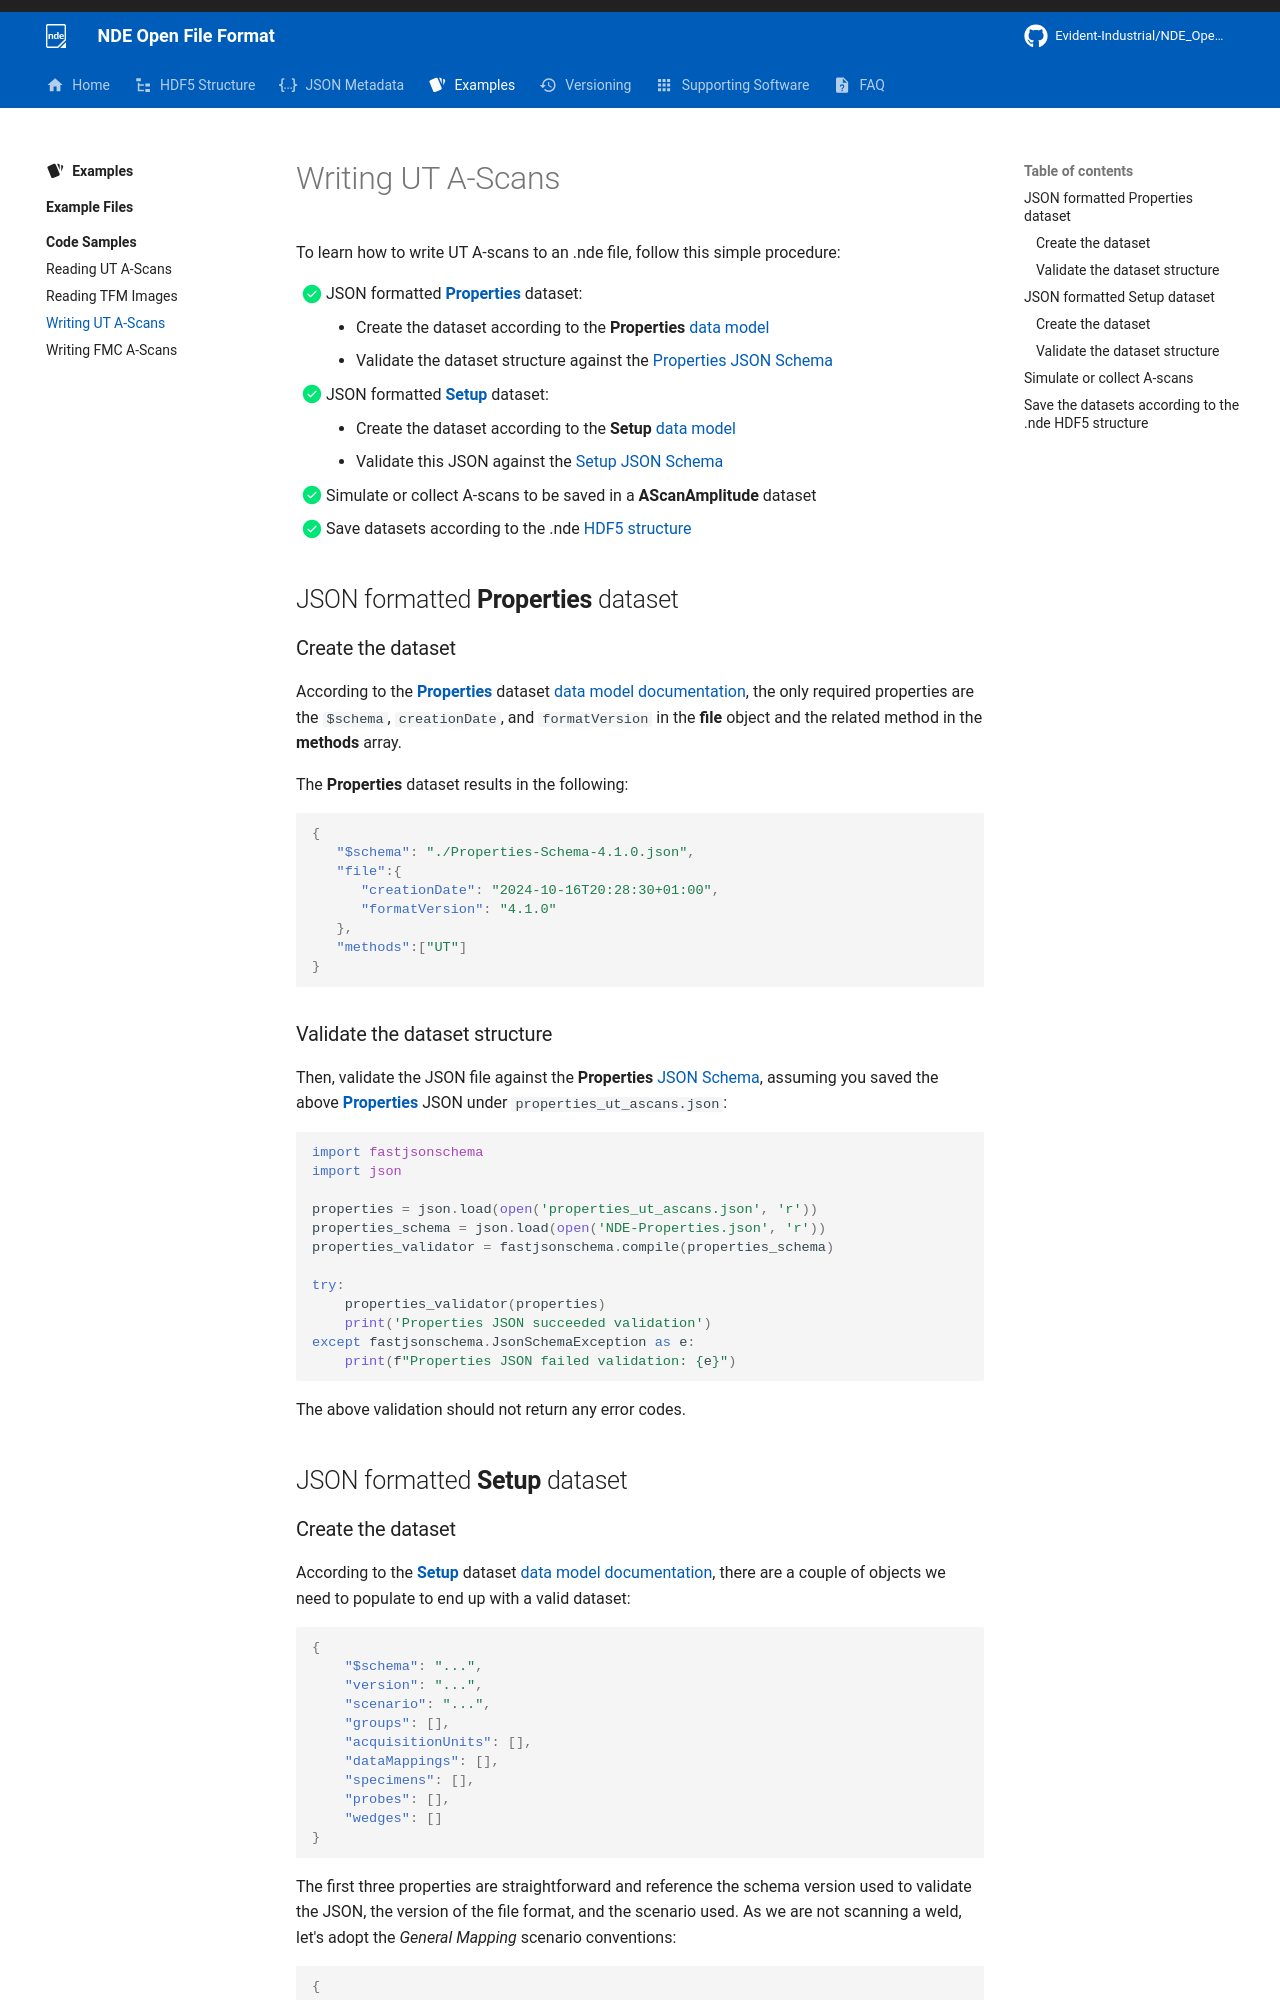

repository: Evident-Industrial/NDE_Open_File_Format · page: 4.3/examples/code-samples/writing-ut-ascans/index.html · generator: mkdocs

# Writing UT A-Scans

To learn how to write UT A-scans to an .nde file, follow this simple procedure: 

- [x] JSON formatted [**Properties**](../../json-metadata/properties/index.md) dataset:
    - Create the dataset according to the **Properties** [data model](../../json-metadata/properties/data-model.md)
    - Validate the dataset structure against the [Properties JSON Schema](../../json-metadata/properties/index.md)
- [x] JSON formatted [**Setup**](../../json-metadata/setup/index.md) dataset:
    - Create the dataset according to the **Setup** [data model](../../json-metadata/setup/data-model/index.md)
    - Validate this JSON against the [Setup JSON Schema](../../json-metadata/setup/index.md)
- [x] Simulate or collect A-scans to be saved in a **AScanAmplitude** dataset
- [x] Save datasets according to the .nde [HDF5 structure](../../hdf5-structure/index.md)

## JSON formatted **Properties** dataset

### Create the dataset

According to the [**Properties**](../../json-metadata/properties/index.md) dataset [data model documentation](../../json-metadata/properties/data-model.md), the only required properties are the `$schema`,  `creationDate`, and `formatVersion` in the **file** object and the related method in the **methods** array. 

The **Properties** dataset results in the following: 

``` json
{
   "$schema": "./Properties-Schema-4.1.0.json",
   "file":{
      "creationDate": "2024-10-16T20:28:30+01:00",
      "formatVersion": "4.1.0"
   },
   "methods":["UT"]
}
```

### Validate the dataset structure

Then, validate the JSON file against the **Properties** [JSON Schema](../../json-metadata/properties/index.md), assuming you saved the above [**Properties**](../../json-metadata/properties/index.md) JSON under `properties_ut_ascans.json`: 

``` python
import fastjsonschema
import json

properties = json.load(open('properties_ut_ascans.json', 'r'))
properties_schema = json.load(open('NDE-Properties.json', 'r'))
properties_validator = fastjsonschema.compile(properties_schema)

try:
    properties_validator(properties)
    print('Properties JSON succeeded validation')
except fastjsonschema.JsonSchemaException as e:
    print(f"Properties JSON failed validation: {e}")
```

The above validation should not return any error codes. 

## JSON formatted **Setup** dataset
